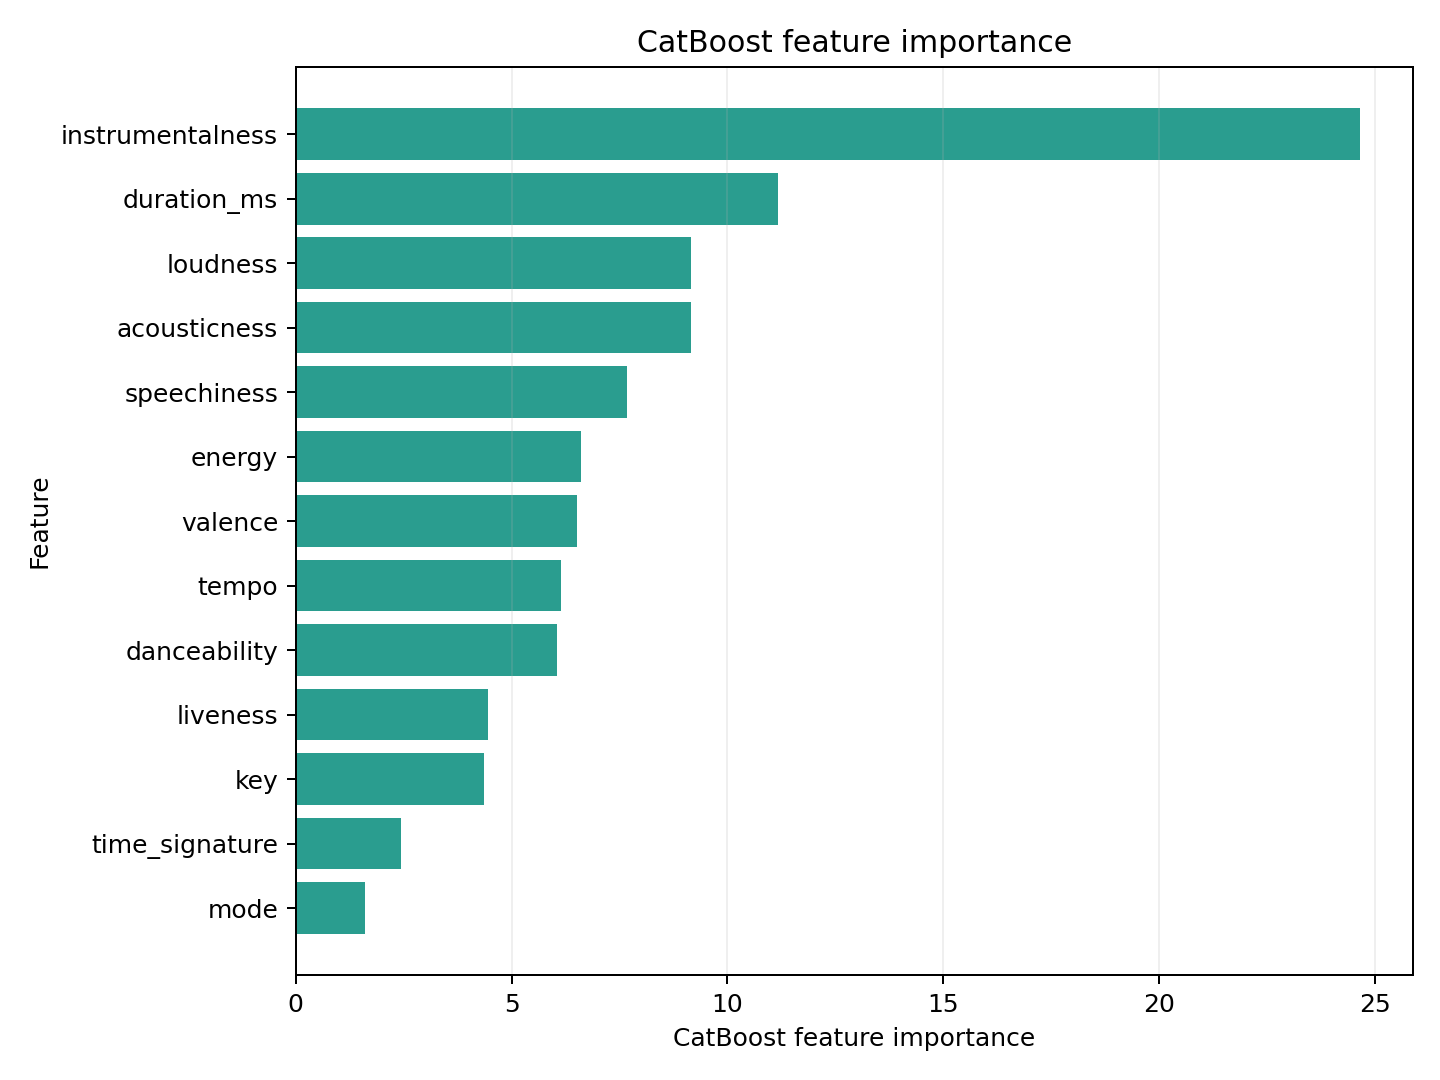

Source data for this figure (header and first rows):
rank, feature, importance
1, instrumentalness, 24.65
2, duration_ms, 11.18
3, loudness, 9.151
4, acousticness, 9.147
5, speechiness, 7.667
6, energy, 6.602
7, valence, 6.522
8, tempo, 6.144
9, danceability, 6.054
10, liveness, 4.451
11, key, 4.371
12, time_signature, 2.446
13, mode, 1.612
